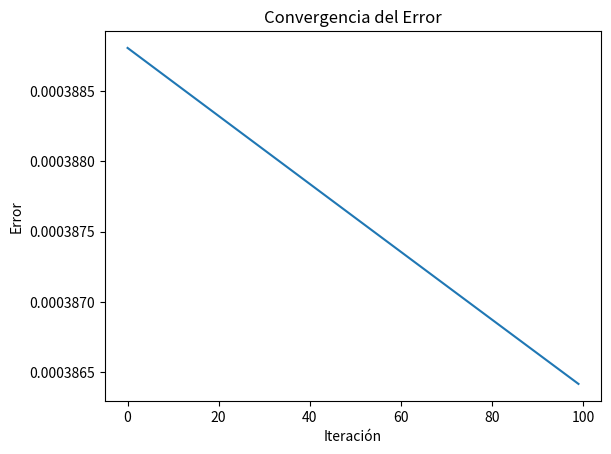

The script that saved this image:
import numpy as np
import matplotlib.pyplot as plt

def calcular_velocidad(posicion_final_ideal, posicion_final_real, tiempo):
    # Calcula la diferencia de posición
    diferencia_posicion = posicion_final_real - posicion_final_ideal

    # Calcula la velocidad como la diferencia de posición dividida por el tiempo
    velocidad = diferencia_posicion / tiempo
    
    return velocidad

def calcular_error(kl, velocidad_ideal, velocidad_real):
    # Calcula la velocidad de cada rueda
    velocidad_l = kl * velocidad_ideal
    velocidad_r = kl * velocidad_ideal

    # Calcula el error cuadrático
    error = np.mean((velocidad_l + velocidad_r - velocidad_real) ** 2)
    
    return error

def calcular_gradiente(kl, velocidad_ideal, velocidad_real, epsilon=1e-5):
    # Calcula el gradiente utilizando la definición de derivada
    grad = (calcular_error(kl + epsilon, velocidad_ideal, velocidad_real) - calcular_error(kl, velocidad_ideal, velocidad_real)) / epsilon
    
    return grad

def descenso_gradiente_kl(velocidad_ideal, velocidad_real, lr=0.01, num_iter=100):
    # Inicializa kl
    kl = 1.0

    # Listas para almacenar el historial de valores de kl y error
    kl_history = []
    error_history = []

    # Descenso de gradiente
    for i in range(num_iter):
        # Calcula el error y el gradiente
        error = calcular_error(kl, velocidad_ideal, velocidad_real)
        grad = calcular_gradiente(kl, velocidad_ideal, velocidad_real)

        # Actualiza kl usando el gradiente descendente
        kl -= lr * grad

        # Almacena el historial
        kl_history.append(kl)
        error_history.append(error)

    return kl, kl_history, error_history

# Datos de ejemplo
posicion_final_ideal = 2.445330811  # Posición final ideal
posicion_final_real = np.array([2.34674])  # Posición final real (para múltiples experimentos)
tiempo = 5.0  # Tiempo en segundos

# Calcula la velocidad a partir de las posiciones finales
velocidad_ideal = calcular_velocidad(posicion_final_ideal, posicion_final_real, tiempo)

# Velocidad real (asumiendo que es la misma que la ideal)
velocidad_real = velocidad_ideal

# Descenso de gradiente para encontrar kl
kl_optimo, kl_history, error_history = descenso_gradiente_kl(velocidad_ideal, velocidad_real)

print("kl óptimo encontrado:", kl_optimo)

# Gráfico de la convergencia del error
plt.plot(error_history)
plt.xlabel('Iteración')
plt.ylabel('Error')
plt.title('Convergencia del Error')
plt.show()
